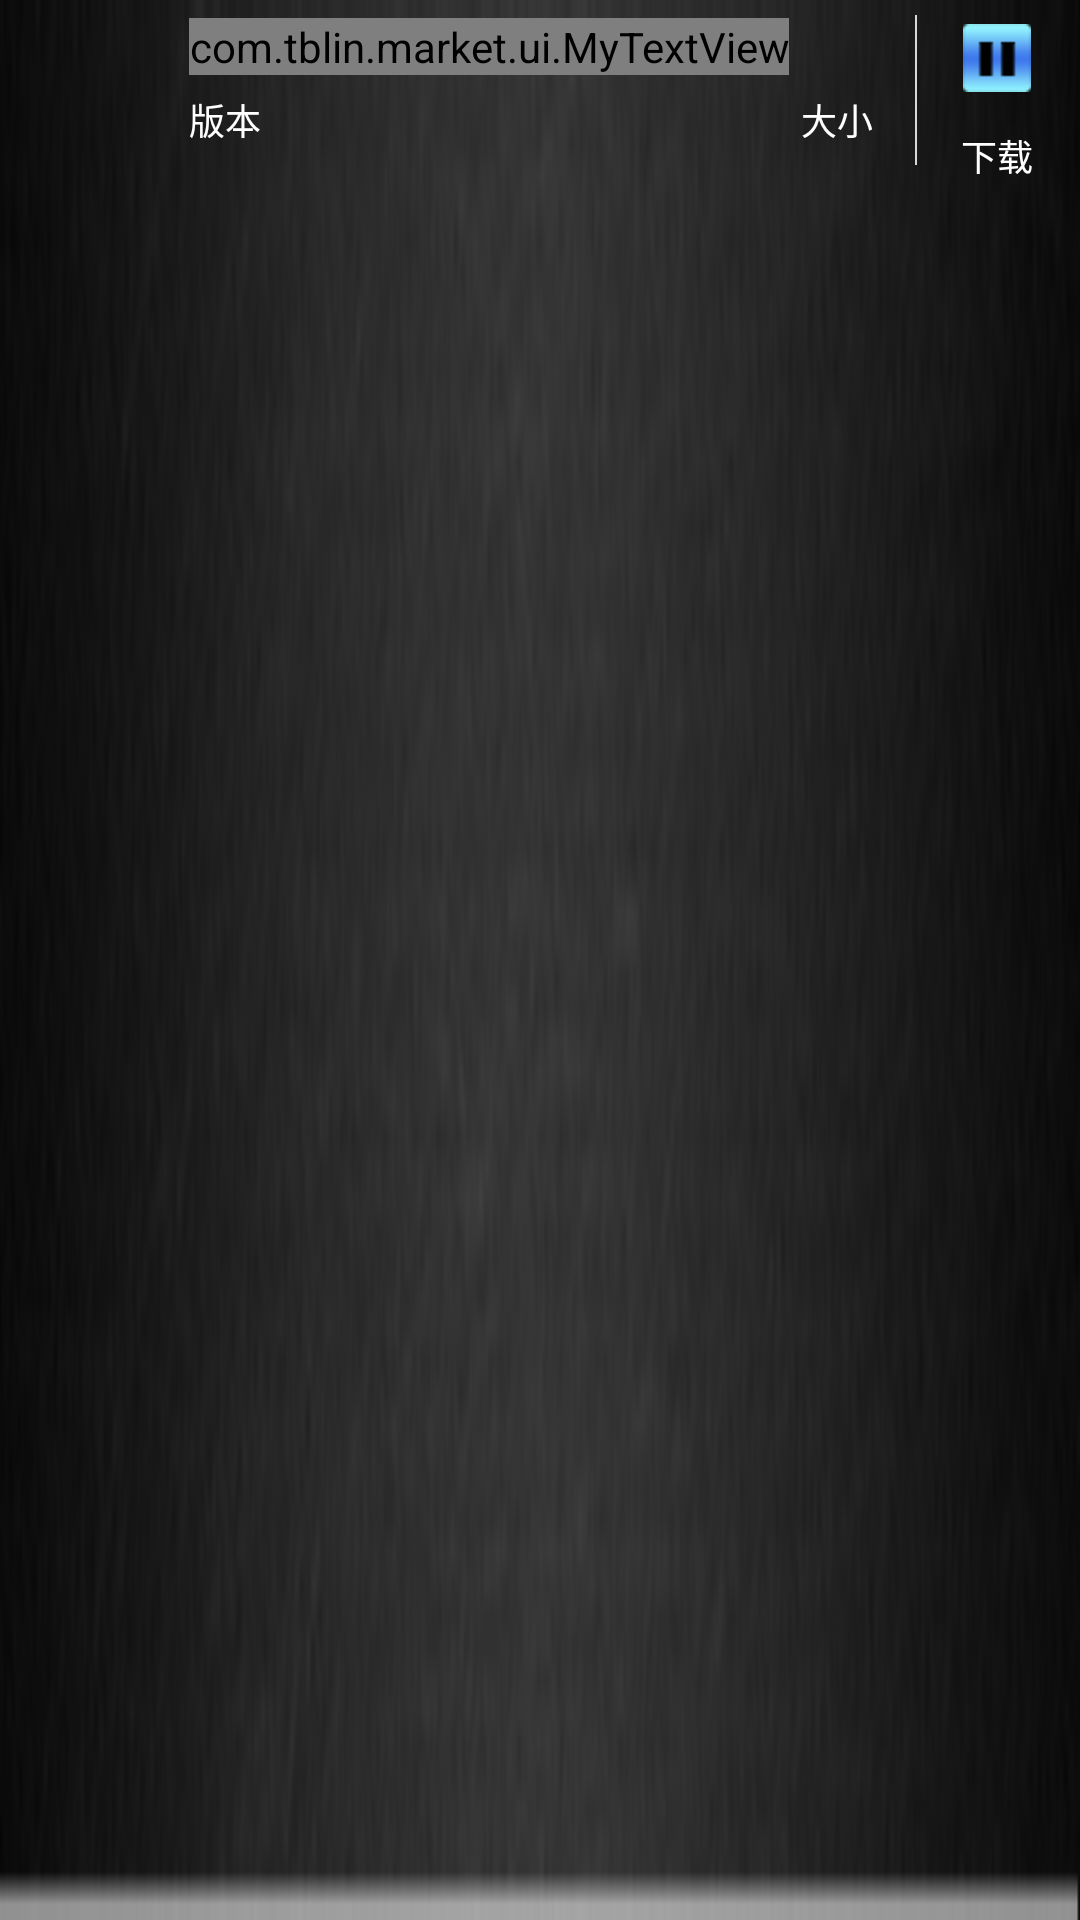

Reconstruct the res/layout file that produces this screen, plus the resources it refers to.
<!-- AndroidManifest.xml: fallback theme Theme.MaterialComponents.DayNight.NoActionBar -->
<!-- res/layout/appitem.xml -->
<?xml version="1.0" encoding="utf-8"?>

<RelativeLayout xmlns:android="http://schemas.android.com/apk/res/android"
    android:id="@+id/lv_bg"
    android:layout_width="fill_parent"
    android:layout_height="fill_parent"
     android:background="@drawable/set_linear_selector"
    android:orientation="vertical" >

    <ImageView
        android:id="@+id/imageView1"
        android:layout_width="50dp"
        android:layout_height="50dp"
        android:layout_marginLeft="5dp"
      android:layout_centerVertical="true"
        android:src="@drawable/ic_launcher" />

    <LinearLayout
        android:id="@+id/linearLayout1"
        android:layout_width="wrap_content"
        android:layout_height="wrap_content"
        android:layout_alignParentTop="true"
        android:layout_marginLeft="8dp"
        android:layout_marginTop="6dip"
        android:layout_toRightOf="@+id/imageView1"
        android:orientation="vertical" >

        <com.tblin.market.ui.MyTextView
            android:id="@+id/name"
            android:layout_width="fill_parent"
            android:layout_height="wrap_content"
            android:layout_marginRight="70dp"
            
            android:ellipsize="marquee"
            android:marqueeRepeatLimit="marquee_forever"
            android:singleLine="true"
            android:textColor="@drawable/app_item_color"
            android:textSize="@dimen/manage_item_large2" />
    </LinearLayout>

    <RelativeLayout
        android:id="@+id/bt_down"
        android:layout_width="55dip"
        android:layout_height="65dip"
        android:layout_alignParentRight="true"
        android:background="@drawable/download_bt"
        android:focusable="false" >
		<ImageView android:layout_width="wrap_content"
		    android:layout_height="wrap_content"
		    android:id="@+id/appitem_down_im"
		    android:layout_centerHorizontal="true"
		     android:background="@drawable/pause"
		     android:layout_marginTop="8dip"
		    />
        <Button
            android:layout_below="@id/appitem_down_im"
            android:id="@+id/appitem_download"
            android:layout_width="wrap_content"
            android:layout_height="wrap_content"
            android:layout_centerHorizontal="true"
            android:background="@drawable/download_bt"
            android:layout_marginTop="8dip"
           android:clickable="false"
            android:text="下载" 
            android:focusable="false"
            android:textSize="12sp"
           android:textColor="@drawable/app_item_color"
            />

        <ImageView
            android:id="@+id/help"
            android:layout_width="0.5dip"
            android:layout_height="50dp"
            android:layout_alignParentLeft="true"
            android:layout_alignParentTop="true"
            android:layout_marginTop="5dp"
            android:background="#d8d8d8" />
    </RelativeLayout>

    <LinearLayout
        android:id="@+id/linearLayout2"
        android:layout_width="wrap_content"
        android:layout_height="wrap_content"
        android:layout_alignBottom="@+id/bt_down"
        android:layout_marginRight="14dp"
        android:layout_toLeftOf="@+id/bt_down"
        android:orientation="vertical" >
    </LinearLayout>

    <TextView
        android:visibility="gone"
        android:id="@+id/cat"
        android:layout_width="80dp"
        android:layout_height="wrap_content"
        android:layout_alignLeft="@+id/linearLayout1"
        android:layout_below="@+id/linearLayout1"
        android:text="类型"
        android:textColor="@drawable/app_item_color" />

    <TextView
         android:layout_marginTop="6dip"
        android:id="@+id/size"
        android:layout_width="wrap_content"
        android:layout_height="wrap_content"
        android:layout_alignRight="@+id/linearLayout2"
        android:layout_below="@+id/linearLayout1"
        android:text="大小"
        android:textColor="@drawable/app_item_color"
        android:textSize="12dp" />

    <TextView
        android:layout_marginTop="6dip"
        android:id="@+id/version"
        android:layout_width="wrap_content"
        android:layout_height="wrap_content"
        android:layout_alignBaseline="@+id/size"
        android:layout_alignBottom="@+id/size"
        android:layout_alignLeft="@+id/linearLayout1"
        android:text="版本"
        android:textColor="@drawable/app_item_color"
        android:textSize="12dp" />

</RelativeLayout>
<!-- resources referenced by this layout -->
<resources>
  <dimen name="manage_item_large2">16sp</dimen>
  <!-- drawable app_item_color (drawable) -->
  <?xml version="1.0" encoding="utf-8"?>
  <selector xmlns:android="http://schemas.android.com/apk/res/android">
  
      <item android:color="@color/app_item_nor" android:state_pressed="false"/>
      <item android:color="@color/app_item_press" android:state_pressed="true"/>
  
  </selector>
  <!-- drawable download_bt (drawable) -->
  <?xml version="1.0" encoding="utf-8"?>
  <selector xmlns:android="http://schemas.android.com/apk/res/android">
  
      <item android:drawable="@android:color/transparent" android:state_pressed="false"/>
      <item android:drawable="@color/bt_select" android:state_pressed="true"/>
  
  </selector>
  <!-- drawable pause: png bitmap (drawable-hdpi, 3266 bytes) -->
  <!-- drawable set_linear_selector (drawable) -->
  <?xml version="1.0" encoding="utf-8"?>
  <selector
    xmlns:android="http://schemas.android.com/apk/res/android">
      <item android:state_pressed="false" android:drawable="@drawable/set_sel_bg"/>
      <item android:state_pressed="true"   android:drawable="@color/list_bg"/>
  </selector>
  <color name="app_item_nor">#ffffff</color>
  <color name="app_item_press">#000000</color>
  <color name="bt_select">#a5efff</color>
  <!-- drawable set_sel_bg: png bitmap (drawable-hdpi, 17762 bytes) -->
  <color name="list_bg">#80804C</color>
</resources>
